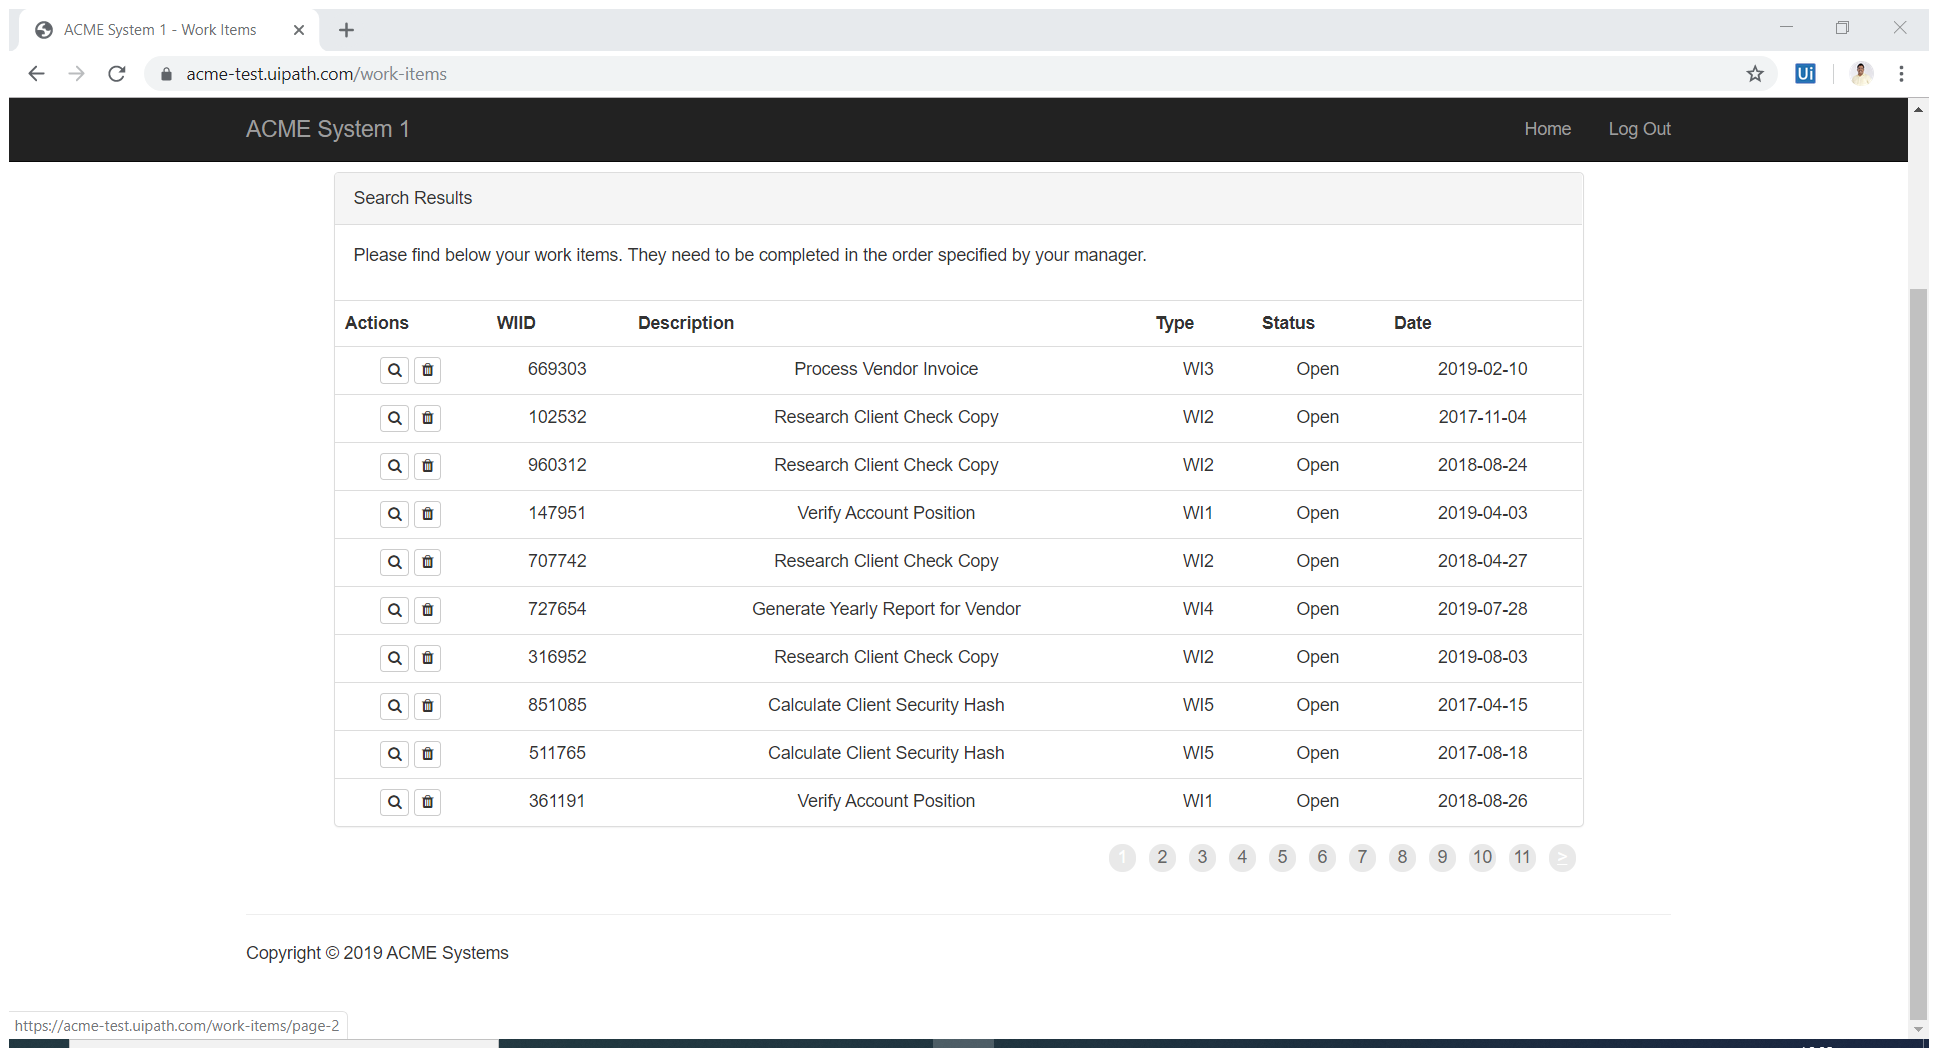
Workflow: TableDataExtract

Step 1: Attach Browser 'ACMESyste Page' in window 'ACME System 1 - Work Items' (chrome.exe)

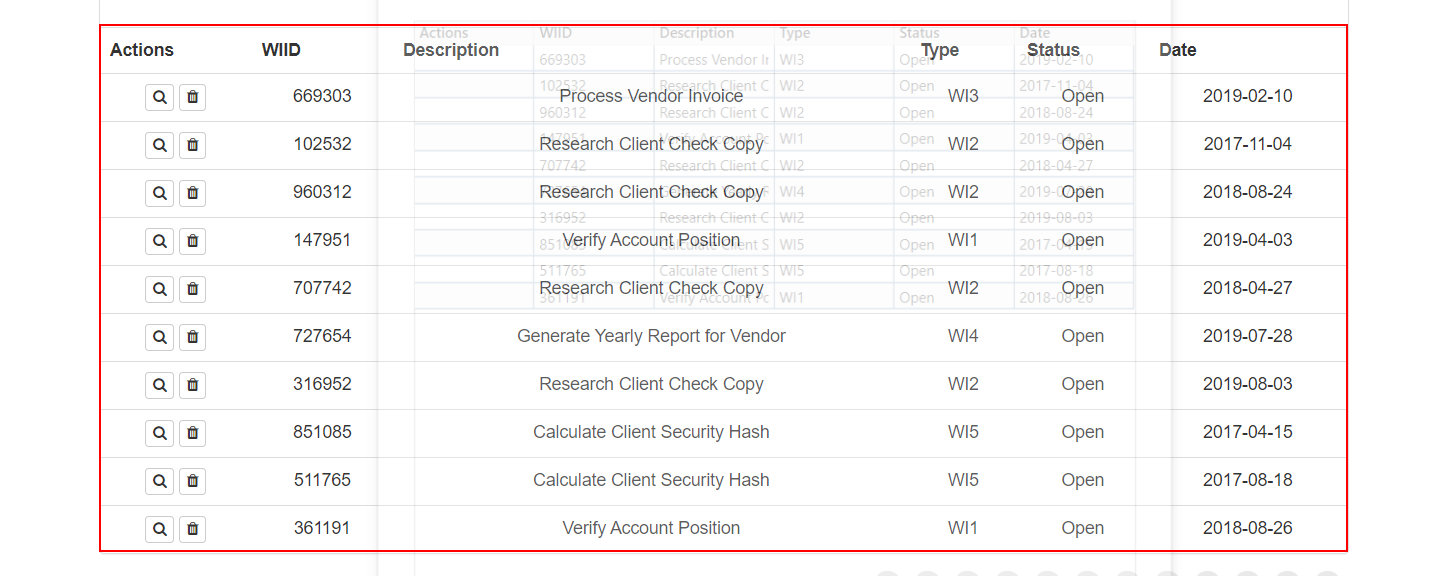
Step 2: get-text from the table